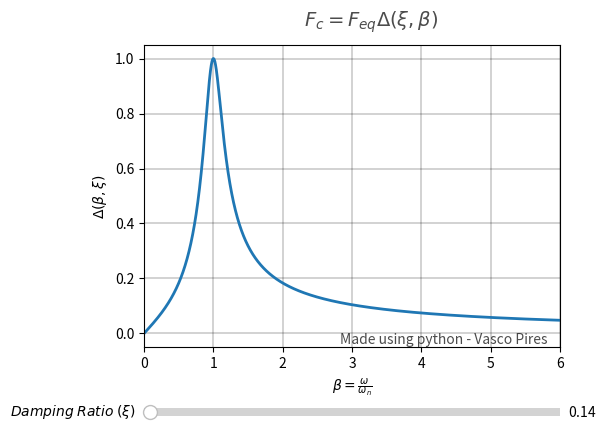

Python code for this plot:
# -*- coding: utf-8 -*-
# Calculation and graphical representation of the transmitted force of a damping device

# Author: Vasco Pires, FEUP, 2021
# 
# Computes the force of a damping device depending on the excitation frequency and damping coefficient

# In[header]:
    
# Import libraries 
import matplotlib.pyplot as plt 
import numpy as np 

from matplotlib.widgets import Slider



# In[function]

def delta(beta, xi):
    return (2*xi*beta)/(np.sqrt((1-beta**2)**2+(2*xi*beta)**2))

beta = np.linspace(0, 6, 10000)

# Define initial parameters
init_xi = 0.14


# Create the figure and the line that we will manipulate
fig, ax = plt.subplots()
line, = plt.plot(beta, delta(beta, init_xi), lw=2)
ax.set_xlabel(r'$\beta=\frac{\omega}{\omega_n}$')
ax.set_ylabel(r'$\Delta(\beta,\xi)$')

axcolor = 'lightgoldenrodyellow'
ax.margins(x=0)
ax.grid(True)
ax.grid(color='black', lw = 0.25)

fig.text(0.5, 0.9, r'$F_c = F_{eq} \Delta(\xi,\beta)$',  
         fontsize = 14, color ='black', 
         ha ='left', va ='bottom',  
         alpha = 0.7)

# Add Text watermark 
fig.text(0.88, 0.25, 'Made using python - Vasco Pires',  
         fontsize = 10, color ='black', 
         ha ='right', va ='bottom',  
         alpha = 0.7)

# adjust the main plot to make room for the sliders
plt.subplots_adjust(left=0.25, bottom=0.25)

# Make a horizontal slider to control the frequency.
axbeta = plt.axes([0.25, 0.1, 0.65, 0.03], facecolor=axcolor)
xi_slider = Slider(
    ax=axbeta,
    label=r'$Damping \; Ratio \; (\xi)$',
    valmin=0.1,
    valmax=3,
    valinit=init_xi,
)

# The function to be called anytime a slider's value changes
def update(val):
    line.set_ydata(delta(beta, xi_slider.val))
    fig.canvas.draw_idle()


# register the update function with each slider
xi_slider.on_changed(update)

plt.show()
